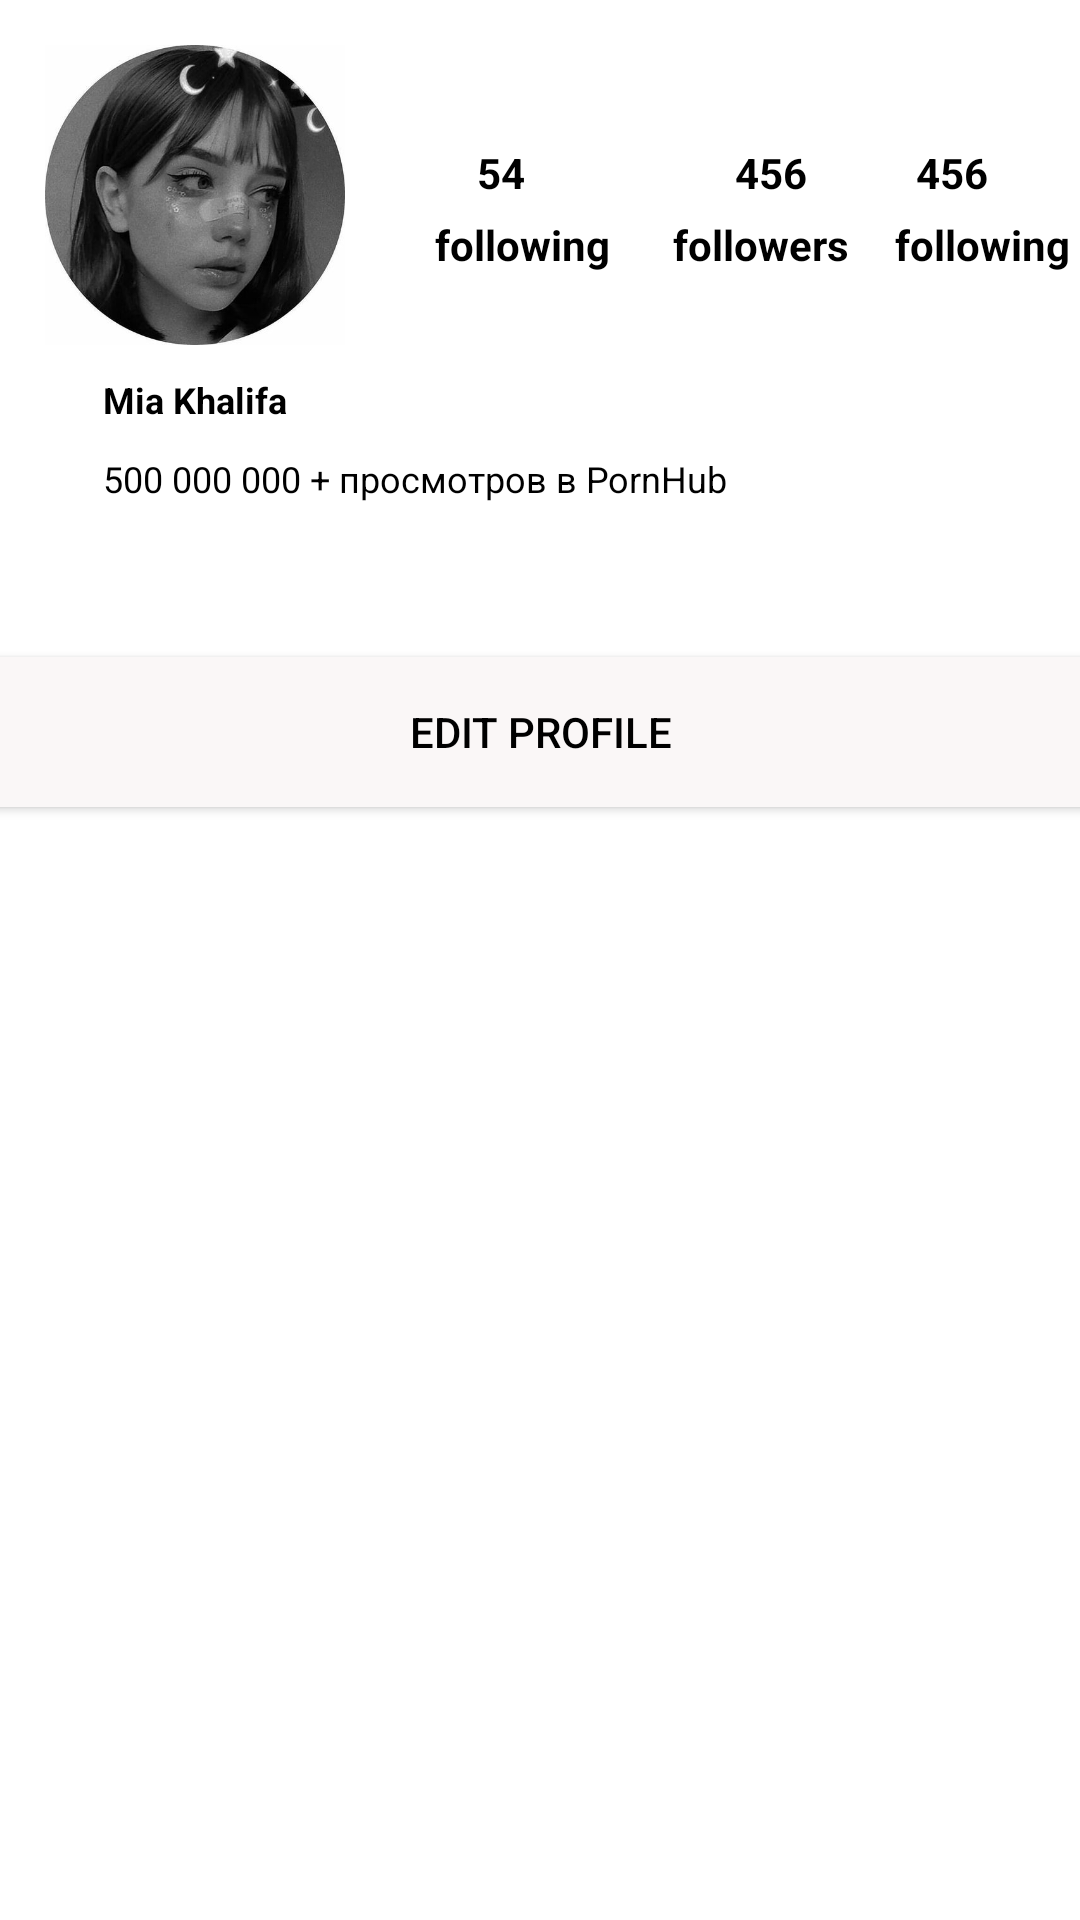

The Android layout XML behind this screen, and the referenced resources:
<!-- AndroidManifest.xml: application theme Theme.Instagram -->
<!-- res/layout/fragment_personal.xml -->
<?xml version="1.0" encoding="utf-8"?>
<androidx.constraintlayout.widget.ConstraintLayout xmlns:android="http://schemas.android.com/apk/res/android"
    xmlns:tools="http://schemas.android.com/tools"
    android:layout_width="match_parent"
    android:layout_height="match_parent"
    xmlns:app="http://schemas.android.com/apk/res-auto"
    tools:context=".fragments.personalFragment"
    android:background="@color/white">

    <FrameLayout
        android:id="@+id/personal_frame"
        android:layout_width="match_parent"
        android:layout_height="0dp"
        app:layout_constraintTop_toTopOf="parent"
        app:layout_constraintBottom_toTopOf="@+id/personal_frame1"
        app:layout_constraintStart_toStartOf="parent"
        app:layout_constraintEnd_toEndOf="parent"
        >

        <androidx.constraintlayout.widget.ConstraintLayout
            android:layout_width="match_parent"
            android:layout_height="match_parent">

            <ImageView
                android:id="@+id/profile"
                android:layout_width="100dp"
                android:layout_height="100dp"
                android:layout_margin="15dp"
                android:src="@drawable/profil"
                app:layout_constraintStart_toStartOf="parent"
                app:layout_constraintTop_toTopOf="parent" />

            <TextView
                android:id="@+id/post_number_tv"
                android:layout_width="wrap_content"
                android:layout_height="wrap_content"
                android:layout_marginStart="50dp"
                android:text="54"
                android:textColor="@color/black"
                android:textStyle="bold"
                app:layout_constraintBottom_toBottomOf="@+id/profile"
                app:layout_constraintEnd_toEndOf="@id/followers_number_tv"
                app:layout_constraintStart_toStartOf="@+id/profile"
                app:layout_constraintTop_toTopOf="parent"

                />

            <TextView
                android:id="@+id/followers_number_tv"
                android:layout_width="wrap_content"
                android:layout_height="wrap_content"
                android:layout_marginStart="50dp"
                android:text="456"
                android:textColor="@color/black"
                android:textStyle="bold"
                app:layout_constraintBottom_toBottomOf="@+id/profile"
                app:layout_constraintEnd_toStartOf="@+id/following_number_tv"
                app:layout_constraintStart_toStartOf="@+id/post_number_tv"
                app:layout_constraintTop_toTopOf="parent"

                />

            <TextView
                android:id="@+id/following_number_tv"
                android:layout_width="wrap_content"
                android:layout_height="wrap_content"
                android:layout_marginStart="50dp"
                android:text="456"
                android:textColor="@color/black"
                android:textStyle="bold"
                app:layout_constraintBottom_toBottomOf="@+id/profile"
                app:layout_constraintEnd_toEndOf="parent"
                app:layout_constraintStart_toStartOf="@+id/followers_tv"
                app:layout_constraintTop_toTopOf="parent" />

            <TextView
                android:id="@+id/post_tv"
                android:layout_width="wrap_content"
                android:layout_height="wrap_content"
                android:layout_marginStart="50dp"
                android:layout_marginTop="5dp"
                android:text="following"
                android:textColor="@color/black"
                android:textStyle="bold"
                app:layout_constraintEnd_toEndOf="@id/followers_tv"
                app:layout_constraintStart_toStartOf="@id/profile"
                app:layout_constraintTop_toBottomOf="@id/post_number_tv" />

            <TextView
                android:id="@+id/followers_tv"
                android:layout_width="wrap_content"
                android:layout_height="wrap_content"
                android:layout_marginStart="50dp"
                android:layout_marginTop="5dp"
                android:text="followers"
                android:textColor="@color/black"
                android:textStyle="bold"
                app:layout_constraintEnd_toStartOf="@id/following_tv"
                app:layout_constraintStart_toStartOf="@id/post_number_tv"
                app:layout_constraintTop_toBottomOf="@id/following_number_tv" />

            <TextView
                android:id="@+id/following_tv"
                android:layout_width="wrap_content"
                android:layout_height="wrap_content"
                android:layout_marginStart="50dp"
                android:layout_marginTop="5dp"
                android:text="following"
                android:textColor="@color/black"
                android:textStyle="bold"
                app:layout_constraintEnd_toEndOf="parent"
                app:layout_constraintStart_toStartOf="@id/followers_number_tv"
                app:layout_constraintTop_toBottomOf="@id/following_number_tv" />

            <TextView
                android:id="@+id/name_tv"
                android:layout_width="wrap_content"
                android:layout_height="wrap_content"
                android:layout_marginTop="10dp"
                android:text="Mia Khalifa"
                android:textColor="@color/black"
                android:textSize="12sp"
                android:textStyle="bold"
                app:layout_constraintEnd_toEndOf="@+id/profile"
                app:layout_constraintStart_toStartOf="@+id/profile"
                app:layout_constraintTop_toBottomOf="@+id/profile" />

            <TextView
                android:id="@+id/my_self_tv"
                android:layout_width="wrap_content"
                android:layout_height="wrap_content"
                android:layout_marginTop="10dp"
                android:text="500 000 000 + просмотров в PornHub"
                android:textColor="@color/black"
                android:textSize="12sp"
                app:layout_constraintStart_toStartOf="@+id/name_tv"
                app:layout_constraintTop_toBottomOf="@+id/name_tv" />

            <Button
                android:id="@+id/edit_profile_btn"
                android:layout_width="370dp"
                android:layout_height="50dp"
                android:background="#FAF7F7"
                android:text="Edit profile"
                android:textAlignment="center"
                android:textColor="@color/black"
                app:layout_constraintBottom_toBottomOf="parent"
                app:layout_constraintEnd_toEndOf="parent"
                app:layout_constraintStart_toStartOf="parent"
                app:layout_constraintTop_toBottomOf="@id/my_self_tv" />

        </androidx.constraintlayout.widget.ConstraintLayout>

    </FrameLayout>

    <LinearLayout
        android:id="@+id/personal_frame1"
        android:layout_width="match_parent"
        android:layout_height="0dp"
        app:layout_constraintTop_toBottomOf="@+id/personal_frame"
        app:layout_constraintBottom_toBottomOf="parent"
        android:orientation="vertical"
        >

        <com.google.android.material.tabs.TabLayout
            android:id="@+id/tab1"
            android:layout_width="match_parent"
            android:layout_height="40dp"
            app:tabIndicatorHeight="0dp"

            />

            <androidx.viewpager2.widget.ViewPager2
                android:layout_width="match_parent"
                android:layout_height="match_parent"
                android:id="@+id/pager"
                />


    </LinearLayout>

</androidx.constraintlayout.widget.ConstraintLayout>
<!-- resources referenced by this layout -->
<resources>
  <!-- drawable profil: jpg bitmap (drawable, 30314 bytes) -->
  <style name="Theme.Instagram" parent="Theme.MaterialComponents.NoActionBar.Bridge">
          
          <item name="colorPrimary">@color/purple_500</item>
          <item name="colorPrimaryVariant">@color/purple_700</item>
          <item name="colorOnPrimary">@color/white</item>
          
          <item name="colorSecondary">@color/teal_200</item>
          <item name="colorSecondaryVariant">@color/teal_700</item>
          <item name="colorOnSecondary">@color/black</item>
          
          <item name="android:statusBarColor" tools:targetApi="l">?attr/colorPrimaryVariant</item>
          
      </style>
  <!-- not gathered from this repository: default colours our renderer supplied (Android Studio template values) -->
  <color name="purple_500">#FF6200EE</color>
  <color name="purple_700">#FF3700B3</color>
  <color name="teal_200">#FF03DAC5</color>
  <color name="teal_700">#FF018786</color>
  <color name="black">#FF000000</color>
  <color name="white">#FFFFFFFF</color>
</resources>
